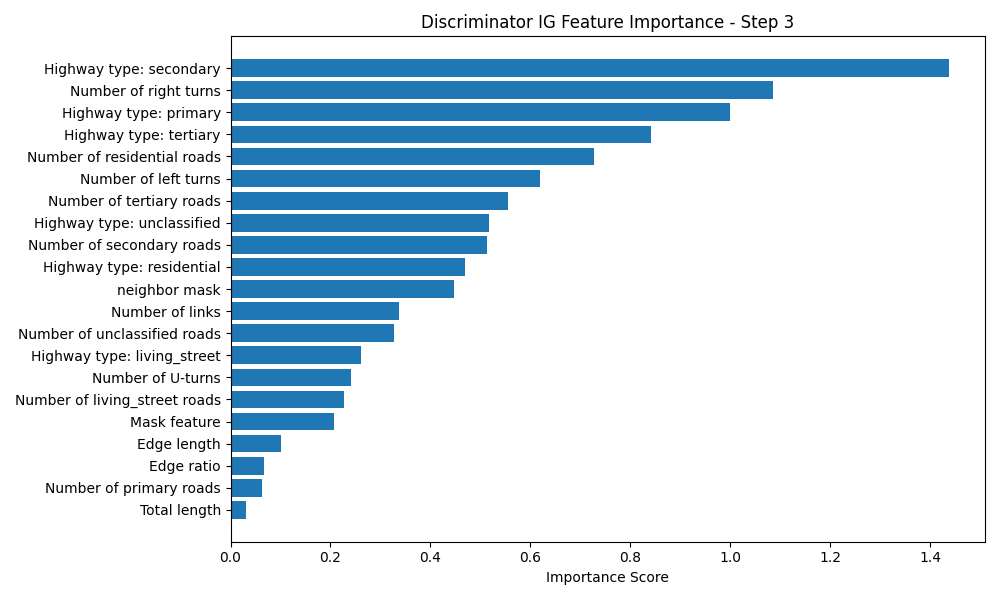

Data behind this chart, as committed beside it:
Feature, Importance Score
Highway type: secondary, 1.438
Number of right turns, 1.084
Highway type: primary, 0.9997
Highway type: tertiary, 0.8406
Number of residential roads, 0.7277
Number of left turns, 0.6196
Number of tertiary roads, 0.5554
Highway type: unclassified, 0.5165
Number of secondary roads, 0.5122
Highway type: residential, 0.4692
neighbor mask, 0.4477
Number of links, 0.3364
Number of unclassified roads, 0.3276
Highway type: living_street, 0.2612
Number of U-turns, 0.2416
Number of living_street roads, 0.2261
Mask feature, 0.2067
Edge length, 0.1017
Edge ratio, 0.06738
Number of primary roads, 0.06274
Total length, 0.03069
